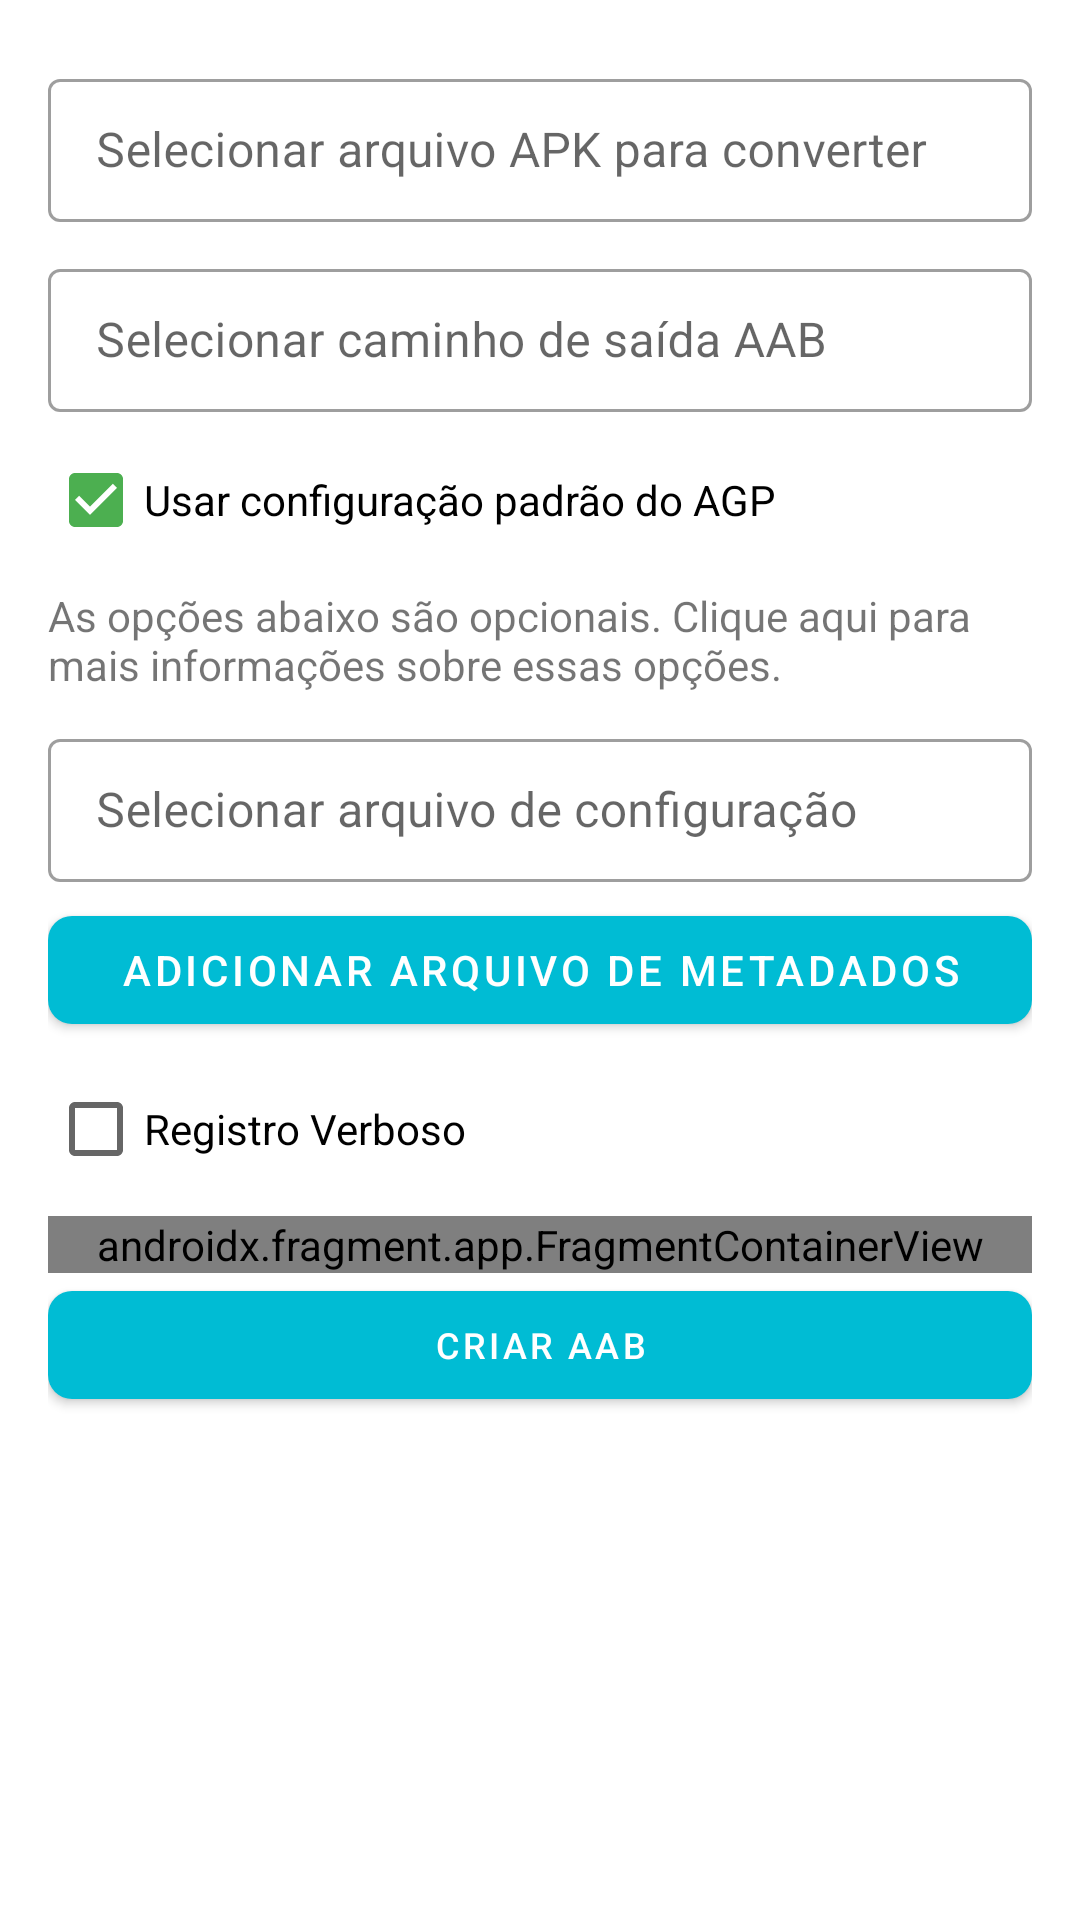

Here is an Android app screen rendered from its layout file. Give the layout XML and the strings, colors and styles it references.
<!-- AndroidManifest.xml: application theme Theme.MyApplication -->
<!-- res/layout/dialog_apk_to_aab.xml -->
<?xml version="1.0" encoding="utf-8"?>
<ScrollView xmlns:android="http://schemas.android.com/apk/res/android"
    xmlns:app="http://schemas.android.com/apk/res-auto"
    xmlns:tools="http://schemas.android.com/tools"
    android:layout_width="match_parent"
    android:layout_height="match_parent"
    android:fillViewport="true"
    tools:context=".fragment.ApkToAABDialogFragment">

    <LinearLayout
        android:id="@+id/cnd"
        android:layout_width="match_parent"
        android:layout_height="wrap_content"
        android:orientation="vertical"
        android:padding="16dp"
        android:background="?attr/backgroundColor">

        <com.google.android.material.textfield.TextInputLayout
            android:id="@+id/til_apk_path"
            style="@style/Widget.MaterialComponents.TextInputLayout.OutlinedBox.Dense"
            android:layout_width="match_parent"
            android:layout_height="wrap_content"
            android:layout_marginVertical="5dp"
            android:hint="Selecionar arquivo APK para converter"
            app:endIconContentDescription="Selecionar APK"
            app:endIconDrawable="@drawable/ic_attach_file_24dp"
            app:endIconMode="custom"
            app:hintTextColor="?colorAccent"
            tools:ignore="HardcodedText">

            <com.google.android.material.textfield.TextInputEditText
                android:id="@+id/tiet_apk_path"
                android:layout_width="match_parent"
                android:layout_height="wrap_content"
                android:enabled="false" />
        </com.google.android.material.textfield.TextInputLayout>

        <com.google.android.material.textfield.TextInputLayout
            android:id="@+id/til_aab_path"
            style="@style/Widget.MaterialComponents.TextInputLayout.OutlinedBox.Dense"
            android:layout_width="match_parent"
            android:layout_height="wrap_content"
            android:layout_marginVertical="5dp"
            android:hint="Selecionar caminho de saída AAB"
            app:endIconContentDescription="Selecionar caminho de saída AAB"
            app:endIconDrawable="@drawable/ic_attach_file_24dp"
            app:endIconMode="custom"
            app:hintTextColor="?colorAccent"
            tools:ignore="HardcodedText">

            <com.google.android.material.textfield.TextInputEditText
                android:id="@+id/tiet_aab_path"
                android:layout_width="match_parent"
                android:layout_height="wrap_content"
                android:enabled="false" />
        </com.google.android.material.textfield.TextInputLayout>

        <CheckBox
            android:id="@+id/cb_default_gradle_config"
            android:layout_width="wrap_content"
            android:layout_height="wrap_content"
            android:checked="true"
            android:text="Usar configuração padrão do AGP"
            tools:ignore="HardcodedText" />

        <TextView
            android:layout_width="match_parent"
            android:layout_height="wrap_content"
            android:layout_marginVertical="5dp"
            android:text="As opções abaixo são opcionais. Clique aqui para mais informações sobre essas opções."
            tools:ignore="HardcodedText" />

        <com.google.android.material.textfield.TextInputLayout
            android:id="@+id/til_config_path"
            style="@style/Widget.MaterialComponents.TextInputLayout.OutlinedBox.Dense"
            android:layout_width="match_parent"
            android:layout_height="wrap_content"
            android:layout_marginVertical="5dp"
            android:hint="Selecionar arquivo de configuração"
            app:endIconContentDescription="Selecionar arquivo de configuração"
            app:endIconDrawable="@drawable/ic_attach_file_24dp"
            app:endIconMode="custom"
            app:hintTextColor="?colorAccent"
            tools:ignore="HardcodedText">

            <com.google.android.material.textfield.TextInputEditText
                android:id="@+id/tiet_config_path"
                android:layout_width="match_parent"
                android:layout_height="wrap_content"
                android:enabled="false" />
        </com.google.android.material.textfield.TextInputLayout>

        <com.google.android.material.button.MaterialButton
            android:id="@+id/btn_add_meta_file"
            style="@style/Widget.MaterialComponents.Button"
            android:layout_width="match_parent"
            android:layout_height="wrap_content"
            android:text="Adicionar arquivo de metadados"
            android:textAppearance="@style/TextAppearance.MaterialComponents.Button"
            app:backgroundTint="?colorPrimary"
            app:cornerRadius="8dp"
            tools:ignore="HardcodedText" />

        <CheckBox
            android:id="@+id/cb_verbose"
            android:layout_width="wrap_content"
            android:layout_height="wrap_content"
            android:layout_marginVertical="5dp"
            android:text="Registro Verboso"
            tools:ignore="HardcodedText" />

        <androidx.recyclerview.widget.RecyclerView
            android:id="@+id/rv_meta_files"
            android:layout_width="match_parent"
            android:layout_height="wrap_content"
            app:layoutManager="androidx.recyclerview.widget.LinearLayoutManager" />

        <androidx.fragment.app.FragmentContainerView
            android:id="@+id/fragment_sign_options"
            android:name="com.fabiosilva.packconvert.fragment.SignOptionsFragment"
            android:layout_width="match_parent"
            android:layout_height="wrap_content"
            android:tag="SignOptionsFragment" />

        <com.google.android.material.button.MaterialButton
            android:id="@+id/btn_apk_to_aab"
            style="@style/Widget.MaterialComponents.Button"
            android:layout_width="match_parent"
            android:layout_height="wrap_content"
            android:gravity="center"
            android:padding="8dp"
            android:text="Criar AAB"
            android:textAppearance="@style/TextAppearance.MaterialComponents.Button"
            android:textSize="12sp"
            app:backgroundTint="?colorPrimary"
            app:cornerRadius="8dp"
            tools:ignore="HardcodedText" />
    </LinearLayout>
</ScrollView>
<!-- resources referenced by this layout -->
<resources>
  <style name="Theme.MyApplication" parent="Theme.MaterialComponents.DayNight.DarkActionBar">
          
          <item name="colorPrimary">@color/purple_500</item>
          <item name="colorPrimaryVariant">@color/purple_700</item>
          <item name="colorOnPrimary">@color/white</item>
          
          <item name="backgroundColor">@color/white</item>
          <item name="colorSecondary">@color/teal_200</item>
          <item name="colorSecondaryVariant">@color/teal_700</item>
          <item name="colorOnSecondary">@color/black</item>
          
          <item name="android:statusBarColor" tools:targetApi="l">?attr/colorPrimaryVariant</item>
          
      </style>
  <color name="purple_500">#00BCD4</color>
  <color name="purple_700">#00BCD4</color>
  <color name="white">#FFFFFFFF</color>
  <color name="teal_200">#4CAF50</color>
  <color name="teal_700">#4CAF50</color>
  <color name="black">#FF000000</color>
</resources>
